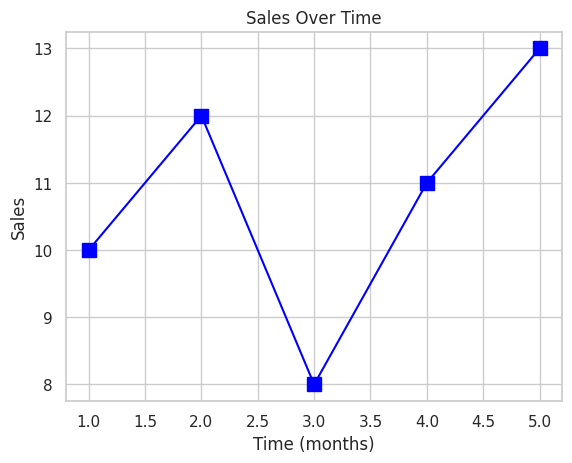

The script that saved this image:
import matplotlib.pyplot as plt
import seaborn as sns

sns.set(style="whitegrid")
# Data
x = [1, 2, 3, 4, 5]
y = [10, 12, 8, 11, 13]

plt.plot(x, y, color='blue', linestyle='-', marker='s', markersize=10)

plt.title('Sales Over Time')
plt.xlabel('Time (months)')
plt.ylabel('Sales')

plt.grid(True)

plt.show()